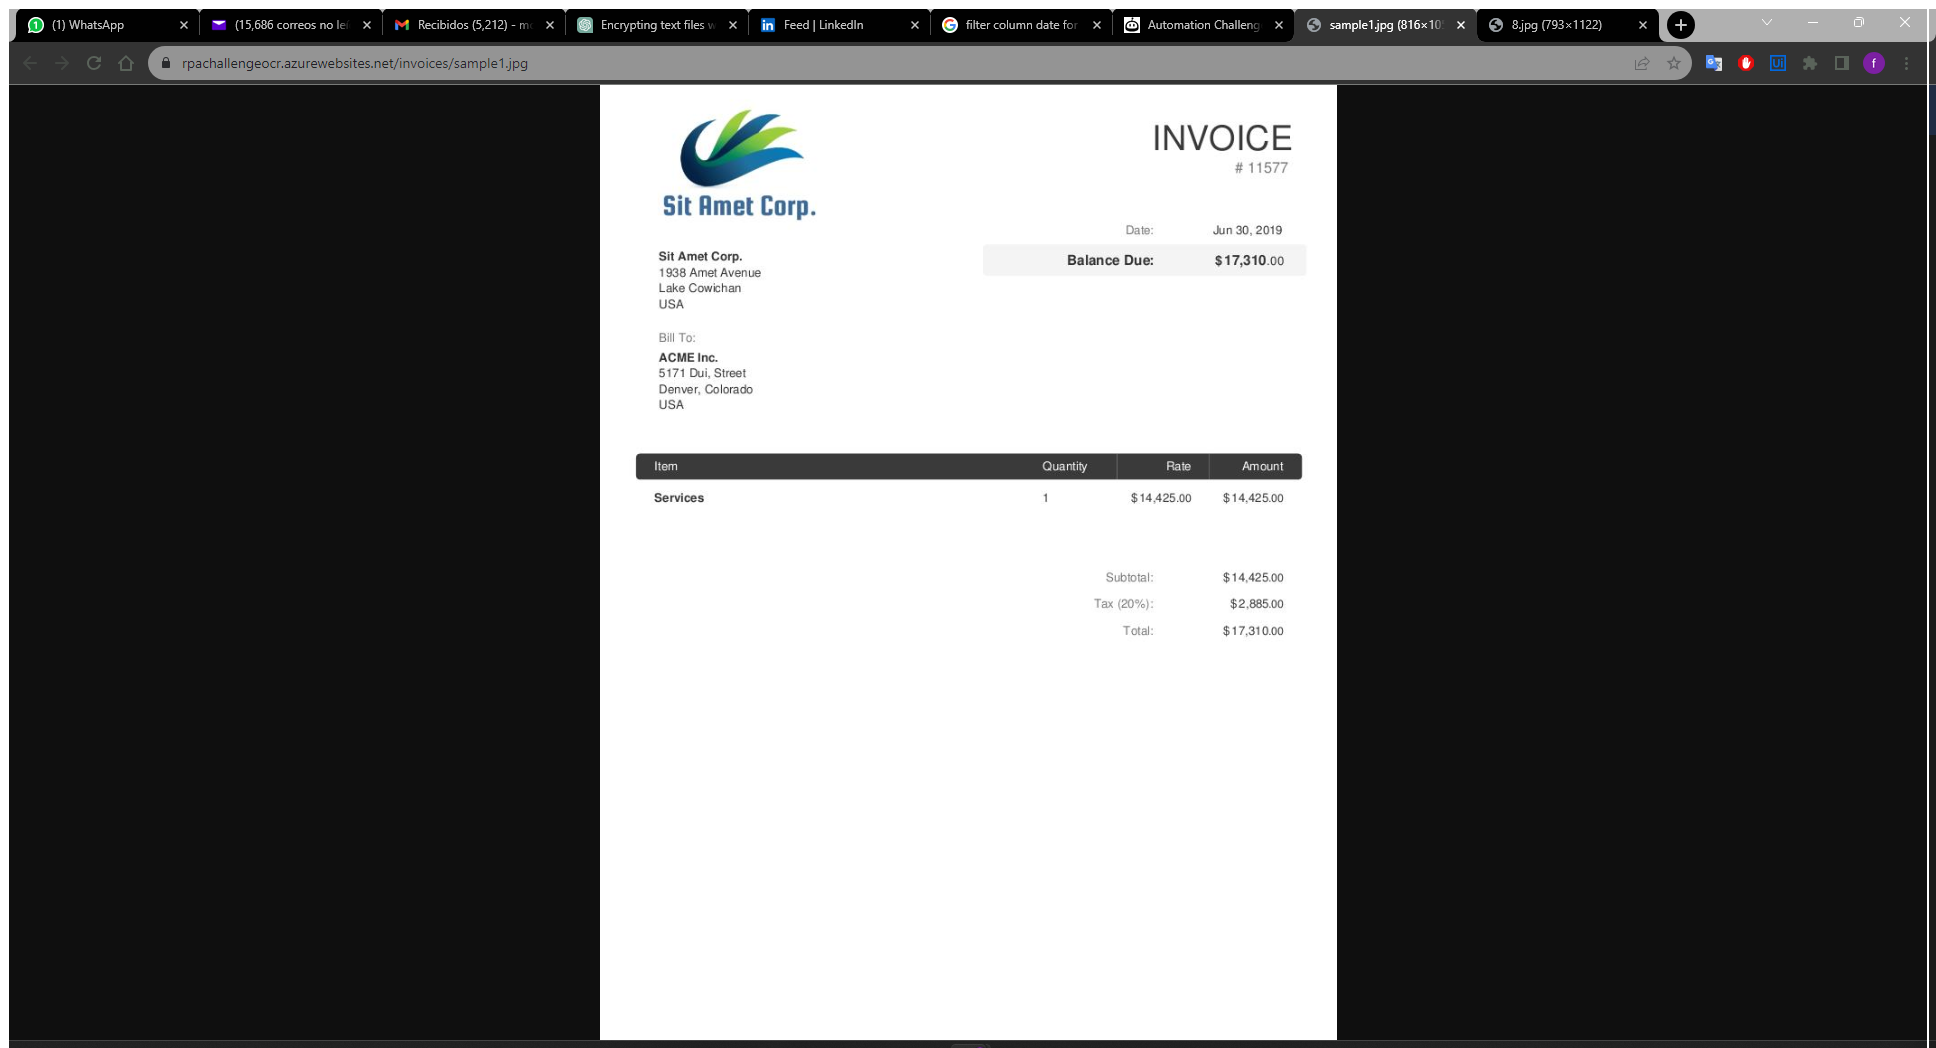
Workflow: tests

Step 1: Use Browser Chrome: sample1.jpg (816×1056) in window '*.jpg*' (chrome.exe)

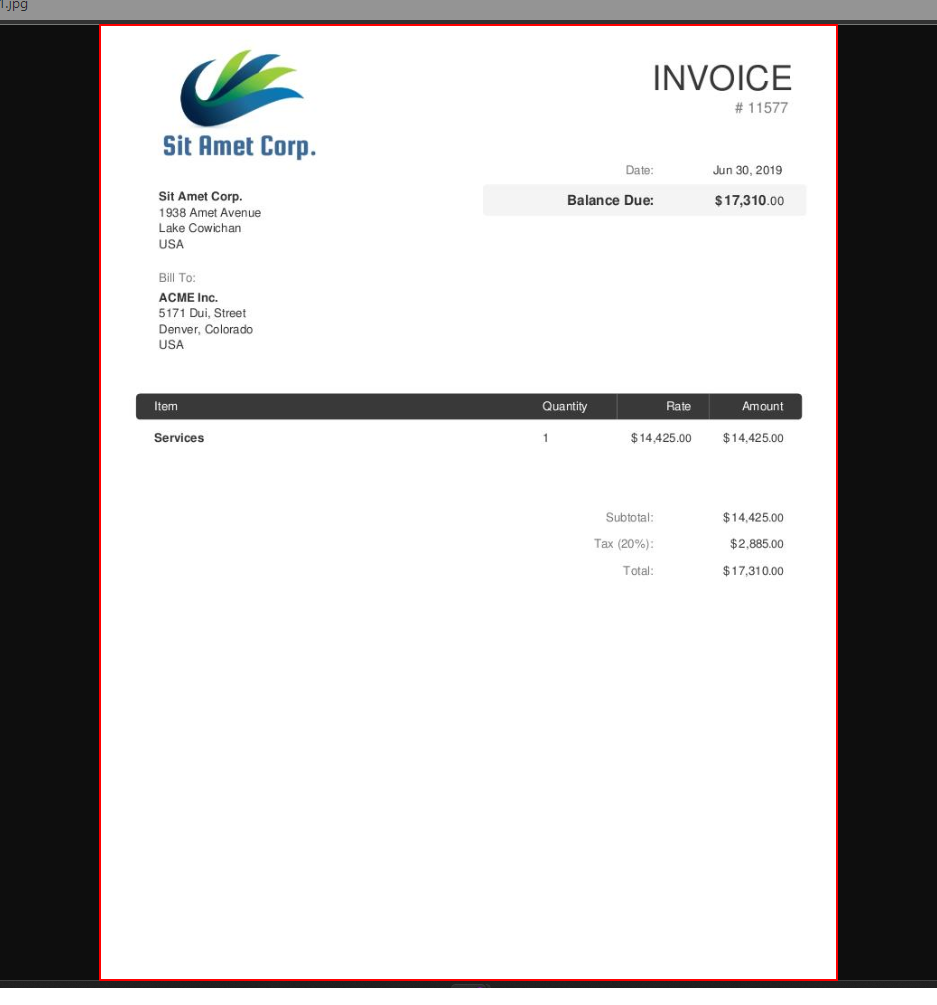
Step 2: get-text from the image